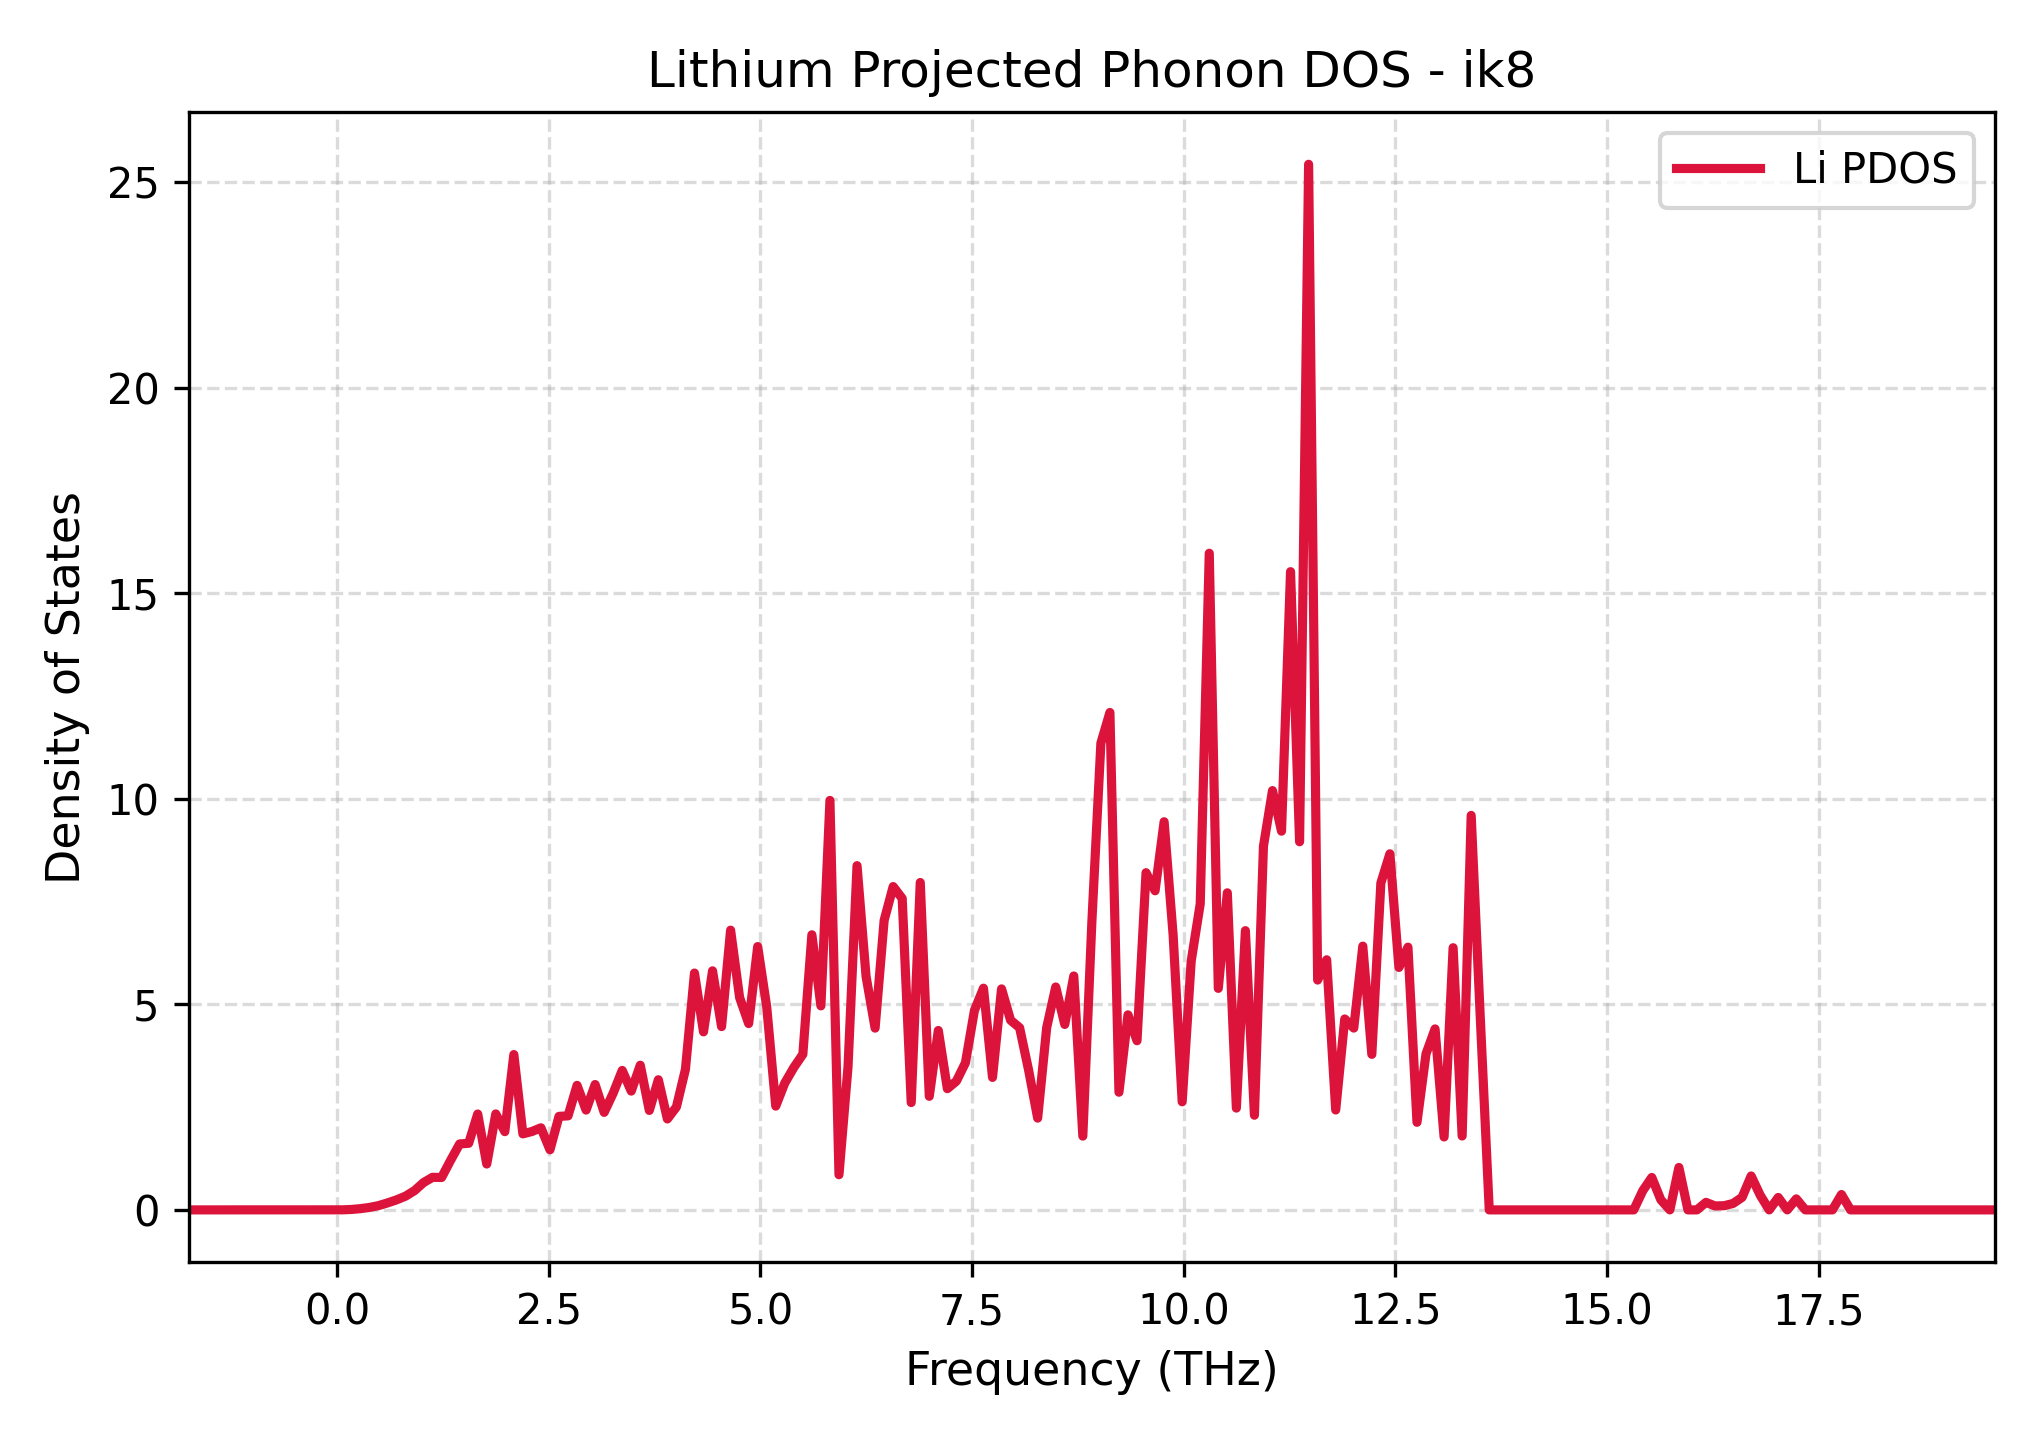

Data behind this chart, as committed beside it:
Frequency_THz, Lithium_PDOS
-1.755, 0.0
-1.648, 0.0
-1.541, 0.0
-1.435, 0.0
-1.328, 0.0
-1.221, 0.0
-1.115, 0.0
-1.008, 0.0
-0.9013, 0.0
-0.7946, 0.0
-0.6879, 0.0
-0.5812, 0.0
-0.4745, 0.0
-0.3678, 0.0
-0.2612, 0.0
-0.1545, 0.0
-0.04776, 0.0
0.05893, 0.001316
0.1656, 0.0101
0.2723, 0.0298
0.379, 0.05928
0.4857, 0.1027
0.5924, 0.1688
0.6991, 0.2431
0.8058, 0.333
0.9125, 0.4682
1.019, 0.6643
1.126, 0.7926
1.233, 0.7877
1.339, 1.206
1.446, 1.604
1.553, 1.62
1.659, 2.332
1.766, 1.116
1.873, 2.335
1.979, 1.903
2.086, 3.779
2.193, 1.849
2.3, 1.907
2.406, 1.997
2.513, 1.462
2.62, 2.275
2.726, 2.287
2.833, 3.03
2.94, 2.428
3.046, 3.049
3.153, 2.373
3.26, 2.841
3.366, 3.392
3.473, 2.89
3.58, 3.519
3.687, 2.419
3.793, 3.166
3.9, 2.212
4.007, 2.503
4.113, 3.419
4.22, 5.761
4.327, 4.331
4.433, 5.815
4.54, 4.459
... 141 more rows
